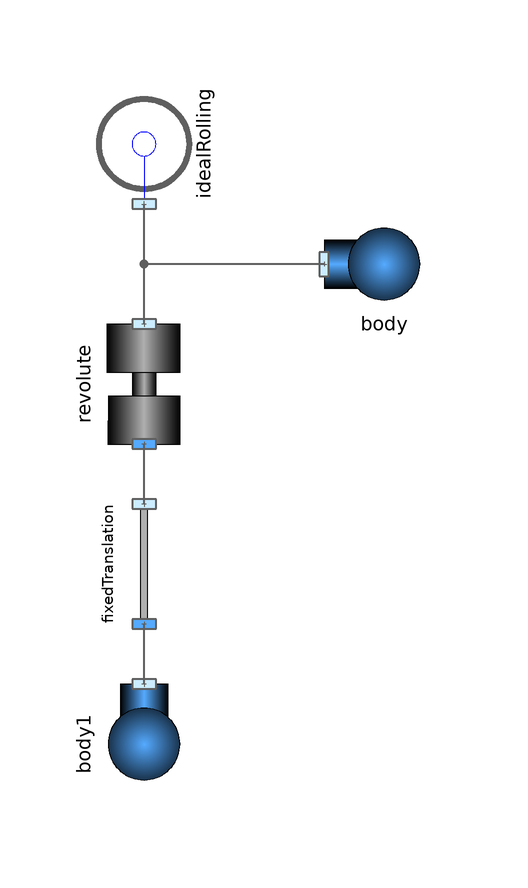

The Modelica model whose source follows is shown above as a component diagram (icons at their Placement, wires along their Line points).

model WheelBasedCranCrab

      Joints.IdealRolling idealRolling(R=0.3, initialize=true)
                                              annotation (Placement(
            transformation(
            extent={{-10,-10},{10,10}},
            rotation=90,
            origin={-10,50})));
      Parts.Body body(
        m=1,
        I=0.1,
        g={0,-9.81})
        annotation (Placement(transformation(extent={{20,20},{40,40}})));
      Joints.Revolute revolute(initialize=true, phi_start=1.3962634015955)
                               annotation (Placement(transformation(
            extent={{-10,-10},{10,10}},
            rotation=270,
            origin={-10,10})));
      Parts.FixedTranslation fixedTranslation(r={1,0}) annotation (Placement(
            transformation(
            extent={{-10,-10},{10,10}},
            rotation=270,
            origin={-10,-20})));
      Parts.Body body1(
        g={0,-9.81},
        m=2,
        I=0.2)       annotation (Placement(transformation(
            extent={{-10,-10},{10,10}},
            rotation=270,
            origin={-10,-50})));
    equation
      connect(revolute.frame_a, idealRolling.frame_a) annotation (Line(
          points={{-10,20},{-10,30},{-10,30},{-10,40}},
          color={95,95,95},
          thickness=0.5,
          smooth=Smooth.None));
      connect(body.frame_a, idealRolling.frame_a) annotation (Line(
          points={{20,30},{-10,30},{-10,40}},
          color={95,95,95},
          thickness=0.5,
          smooth=Smooth.None));
      connect(body1.frame_a, fixedTranslation.frame_b) annotation (Line(
          points={{-10,-40},{-10,-37.5},{-10,-37.5},{-10,-35},{-10,-30},{-10,
              -30}},
          color={95,95,95},
          thickness=0.5,
          smooth=Smooth.None));
      connect(fixedTranslation.frame_a, revolute.frame_b) annotation (Line(
          points={{-10,-10},{-10,-7.5},{-10,-7.5},{-10,-5},{-10,0},{-10,0}},
          color={95,95,95},
          thickness=0.5,
          smooth=Smooth.None));
      annotation (Diagram(graphics),
        experiment(StopTime=4.5),
        __Dymola_experimentSetupOutput,
        Documentation(info="<html>
<p>A pendulum mounted on an ideal rolling wheel.</p>
<p>This model contains non-holonomic constriants.</p>
<p><img src=\"modelica://PlanarMechanicsForTesting/WheelBasedCranCrab_1.png\"/></p>
<p><img src=\"modelica://PlanarMechanicsForTesting/WheelBasedCranCrab_2.png\"/></p>
<p><b>Beware! </b>Due to a sign-switch all angular sizes contained in plots are incorrect and must be negated.</p>
<p><br/>SELECTED&nbsp;CONTINUOUS&nbsp;TIME&nbsp;STATES</p>
<p>&nbsp;&nbsp;body1.frame_a.phi</p>
<p>&nbsp;&nbsp;body1.r[1]</p>
<p>&nbsp;&nbsp;body1.w</p>
<p>&nbsp;&nbsp;revolute.phi</p>
<p>&nbsp;&nbsp;revolute.w</p>
</html>", revisions="<html>
<p>(c) Copyright by Dirk Zimmer</p>
<p>The library was creates and is owned by Dr. Dirk Zimmer. </p>
<p>dirk.zimmer@dlr.de</p>
</html>"));
    end WheelBasedCranCrab;